Run: headless pygame with SDL's dummy video driver; simulated clock (each Clock.tick advances the game by its frame time, no real sleeping); random seed 0; keys injected as events and as key.get_pressed() state; no mouse input.
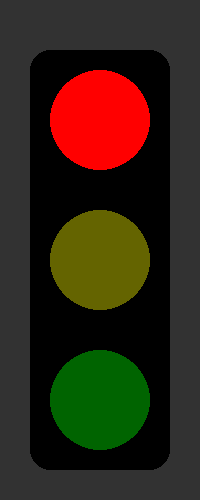
Frame 1 of 4 · flips 1–60 · no input
Frame 2 of 4 · flips 61–180 · tapped SPACE, RETURN · held RIGHT (→), D · screen unchanged from frame 1, image omitted
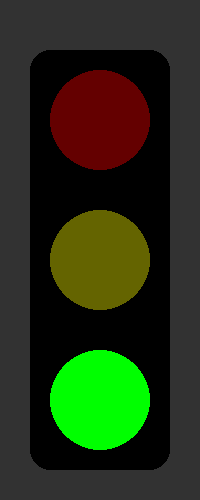
Frame 3 of 4 · flips 181–300 · held DOWN (↓), S
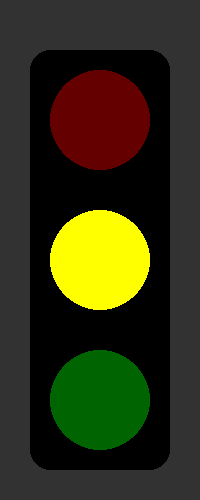
Frame 4 of 4 · flips 301–420 · held LEFT (←), A, UP (↑), W

The pygame program that drew these frames:

import pygame
import sys

# Initialize Pygame
pygame.init()

# Window setup
WIDTH, HEIGHT = 200, 500
screen = pygame.display.set_mode((WIDTH, HEIGHT))
pygame.display.set_caption("🚦 Traffic Light Simulation")

# Colors
BLACK = (0, 0, 0)
RED = (255, 0, 0)
DARK_RED = (100, 0, 0)
YELLOW = (255, 255, 0)
DARK_YELLOW = (100, 100, 0)
GREEN = (0, 255, 0)
DARK_GREEN = (0, 100, 0)
GRAY = (50, 50, 50)

# Positions of lights
center_x = WIDTH // 2
radius = 50
positions = [
    (center_x, 120),  # Red light
    (center_x, 260),  # Yellow light
    (center_x, 400),  # Green light
]

# Traffic light states and durations (milliseconds)
states = ["RED", "GREEN", "YELLOW"]
durations = {"RED": 3000, "GREEN": 3000, "YELLOW": 1000}

current_state_index = 0
state_start_time = pygame.time.get_ticks()

# Main loop
while True:
    # Event handling
    for event in pygame.event.get():
        if event.type == pygame.QUIT:
            pygame.quit()
            sys.exit()

    # Time management
    now = pygame.time.get_ticks()
    elapsed = now - state_start_time
    current_state = states[current_state_index]

    # Switch state if duration exceeded
    if elapsed > durations[current_state]:
        current_state_index = (current_state_index + 1) % len(states)
        state_start_time = now
        current_state = states[current_state_index]

    # Draw background
    screen.fill(GRAY)

    # Draw traffic light housing
    pygame.draw.rect(screen, BLACK, (center_x - 70, 50, 140, 420), border_radius=20)

    # Draw lights with bright/dim color depending on current state
    # Red light
    color_red = RED if current_state == "RED" else DARK_RED
    pygame.draw.circle(screen, color_red, positions[0], radius)

    # Yellow light
    color_yellow = YELLOW if current_state == "YELLOW" else DARK_YELLOW
    pygame.draw.circle(screen, color_yellow, positions[1], radius)

    # Green light
    color_green = GREEN if current_state == "GREEN" else DARK_GREEN
    pygame.draw.circle(screen, color_green, positions[2], radius)

    # Update display
    pygame.display.flip()
    pygame.time.Clock().tick(60)  # Limit to 60 FPS
